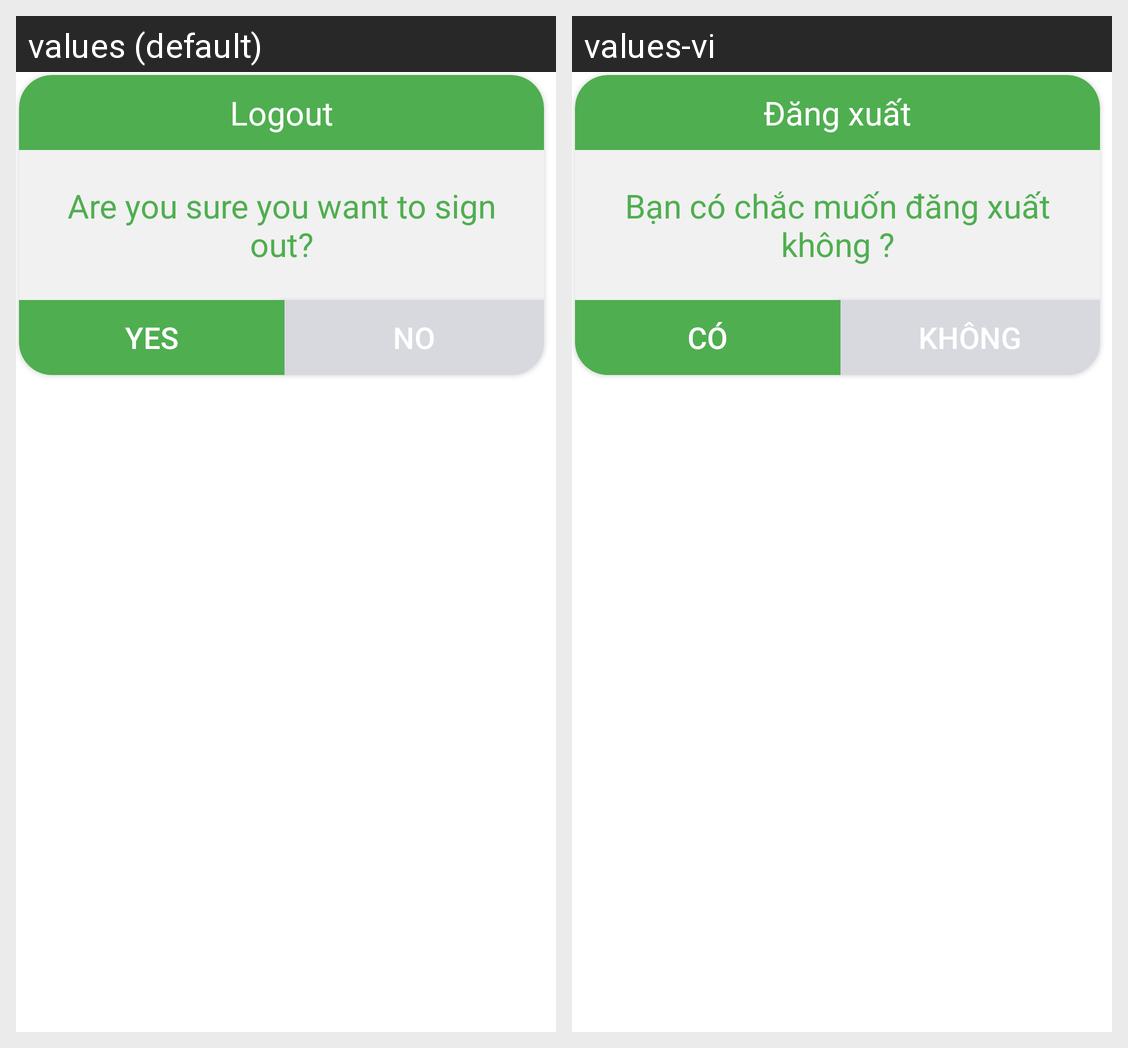

Translations of the strings shown on this Android screen, per locale in the grid:
Android screen res/layout/dialog_confirm.xml rendered under 2 locales, left to right: values (default), values-vi. Device: Nexus 5 (rendered at 1080×1920; each locale shown at half size, 540×960, under a caption strip naming it); theme Theme.NHOM6_DATN.
Strings drawn on this screen, with the default value and each locale's value (text and hints the layout hard-codes, and strings that could not be matched under every locale, appear in the picture but are not listed):

title_logout
  values: Logout
  values-vi: Đăng xuất

message_logout
  values: Are you sure you want to sign out?
  values-vi: Bạn có chắc muốn đăng xuất không ?

yes_logout
  values: Yes
  values-vi: Có

no_logout
  values: No
  values-vi: Không
